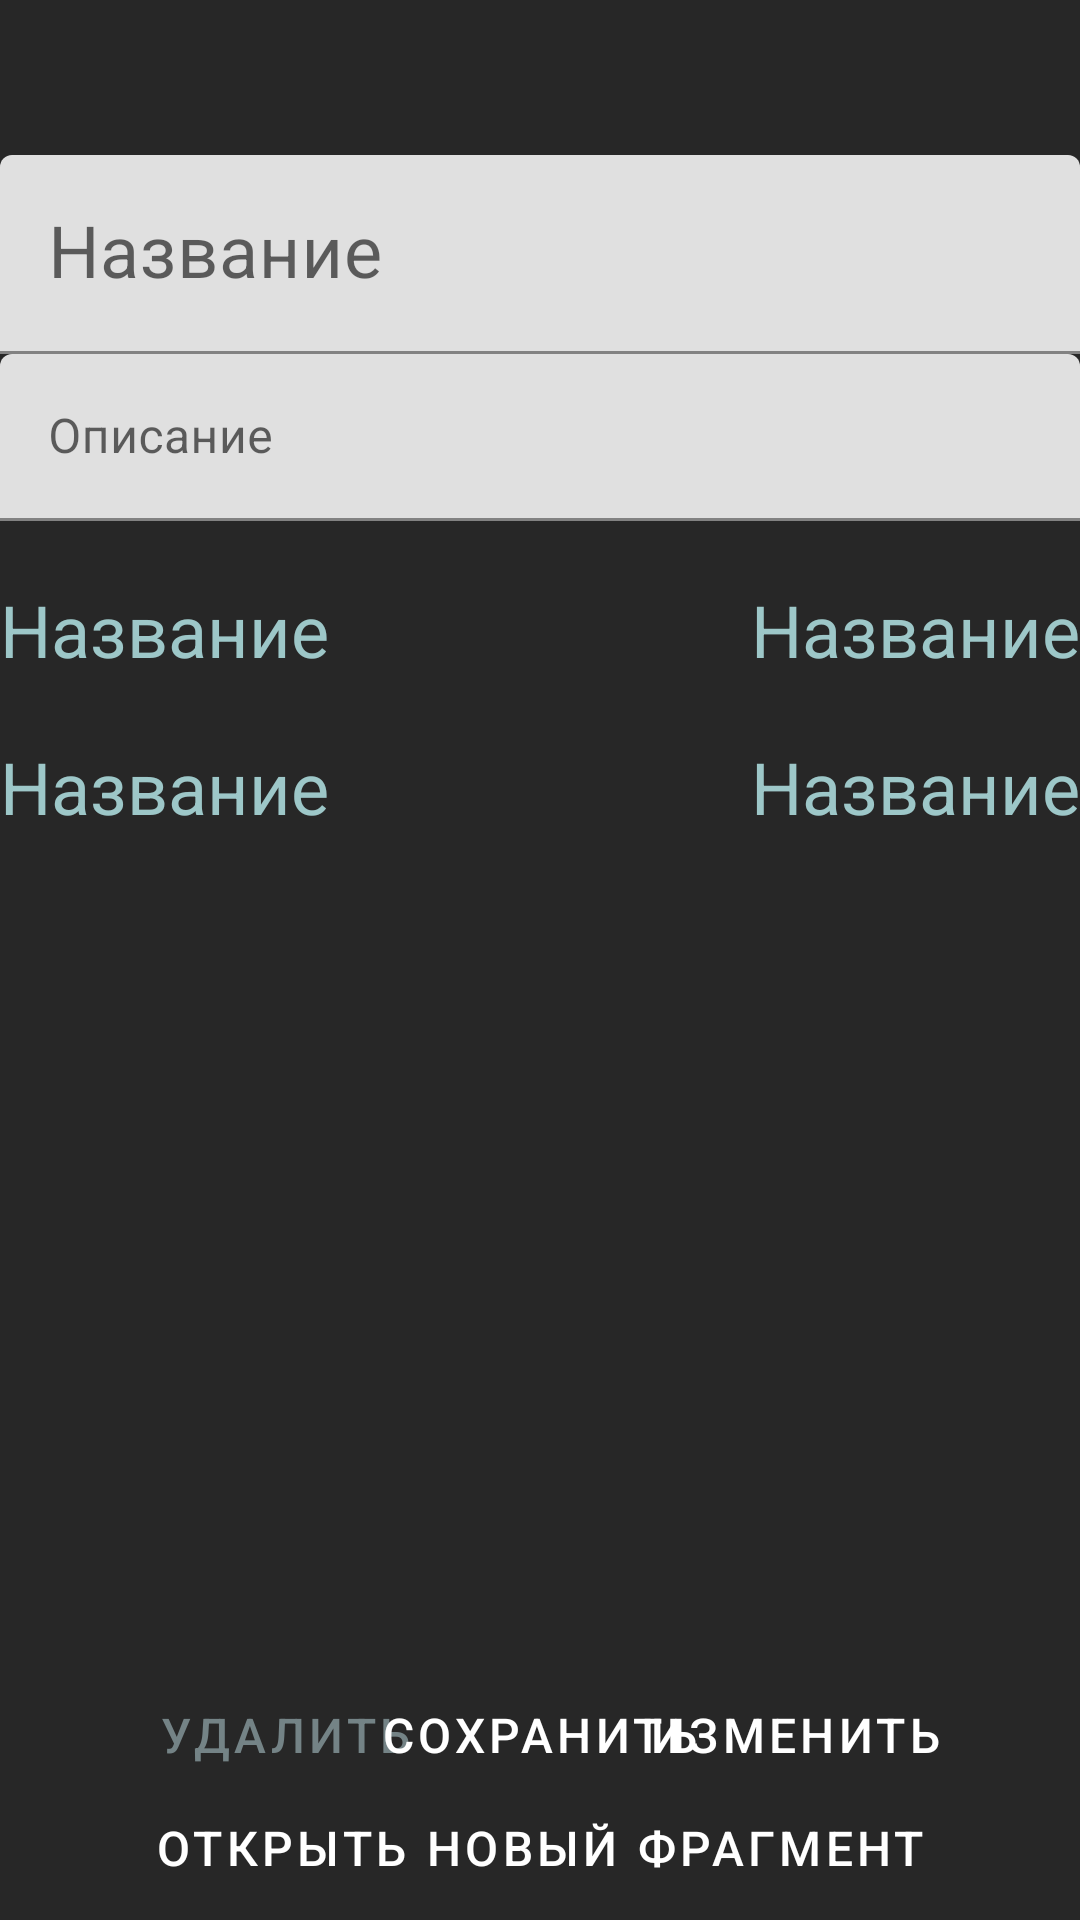

Here is an Android app screen rendered from its layout file. Give the layout XML and the strings, colors and styles it references.
<!-- AndroidManifest.xml: application theme Theme.Diary -->
<!-- res/layout/fragment_business.xml -->
<?xml version="1.0" encoding="utf-8"?>
<androidx.constraintlayout.widget.ConstraintLayout xmlns:android="http://schemas.android.com/apk/res/android"
    xmlns:app="http://schemas.android.com/apk/res-auto"
    xmlns:tools="http://schemas.android.com/tools"
    android:layout_width="match_parent"
    android:layout_height="match_parent"
    tools:context=".screens.main.business.BusinessFragment"
    android:background="@color/background">

    <com.google.android.material.textfield.TextInputLayout
        android:id="@+id/businessName"
        style="@style/MyCustomOutlined"
        android:layout_width="match_parent"
        android:layout_height="wrap_content"
        app:layout_constraintTop_toTopOf="parent"
        app:layout_constraintBottom_toTopOf="@+id/businessDescription"
        app:layout_constraintVertical_chainStyle="packed"
        app:layout_constraintVertical_bias="0.1">

        <com.google.android.material.textfield.TextInputEditText
            android:id="@+id/businessNameTextEdit"
            android:layout_width="match_parent"
            android:layout_height="wrap_content"
            android:textSize="@dimen/text_large"
            android:textColor="@color/white"
            android:hint="@string/business_name" />

    </com.google.android.material.textfield.TextInputLayout>

    <com.google.android.material.textfield.TextInputLayout
        android:id="@+id/businessDescription"
        style="@style/MyCustomOutlined"
        android:layout_width="match_parent"
        android:layout_height="wrap_content"
        app:layout_constraintTop_toBottomOf="@id/businessName"
        app:layout_constraintBottom_toBottomOf="parent">

        <com.google.android.material.textfield.TextInputEditText
            android:id="@+id/businessDescriptionTextEdit"
            android:layout_width="match_parent"
            android:layout_height="wrap_content"
            android:textColor="@color/white"
            android:hint="@string/business_description" />

    </com.google.android.material.textfield.TextInputLayout>

    <TextView
        android:id="@+id/dateStartTextView"
        android:layout_width="wrap_content"
        android:layout_height="wrap_content"
        android:layout_marginTop="20dp"
        android:textSize="@dimen/text_large"
        android:textColor="@color/opal"
        android:text="@string/business_name"
        app:layout_constraintStart_toStartOf="@id/businessDescription"
        app:layout_constraintTop_toBottomOf="@id/businessDescription"/>

    <TextView
        android:id="@+id/dateFinishTextView"
        android:layout_width="wrap_content"
        android:layout_height="wrap_content"
        android:layout_marginTop="20dp"
        android:textSize="@dimen/text_large"
        android:textColor="@color/opal"
        android:text="@string/business_name"
        app:layout_constraintStart_toStartOf="@id/businessDescription"
        app:layout_constraintTop_toBottomOf="@id/dateStartTextView"/>

    <TextView
        android:id="@+id/timeStartTextView"
        android:layout_width="wrap_content"
        android:layout_height="wrap_content"
        android:layout_marginTop="20dp"
        android:textSize="@dimen/text_large"
        android:textColor="@color/opal"
        android:text="@string/business_name"
        app:layout_constraintEnd_toEndOf="@id/businessDescription"
        app:layout_constraintTop_toBottomOf="@id/businessDescription"/>

    <TextView
        android:id="@+id/timeFinishTextView"
        android:layout_width="wrap_content"
        android:layout_height="wrap_content"
        android:layout_marginTop="20dp"
        android:textSize="@dimen/text_large"
        android:textColor="@color/opal"
        android:text="@string/business_name"
        app:layout_constraintEnd_toEndOf="@id/businessDescription"
        app:layout_constraintTop_toBottomOf="@id/timeStartTextView"/>

    <Button
        android:id="@+id/buttonDelete"
        style="@style/NegativeButtonStyle"
        android:text="@string/delete_button_text"
        android:layout_marginTop="40dp"
        app:layout_constraintStart_toStartOf="parent"
        app:layout_constraintEnd_toStartOf="@+id/buttonChange"
        app:layout_constraintTop_toBottomOf="@+id/businessDescription"
        app:layout_constraintBottom_toBottomOf="parent"
        app:layout_constraintVertical_bias="0.9"/>

    <Button
        android:id="@+id/buttonChange"
        style="@style/PositiveButtonStyle"
        android:text="@string/change_button_text"
        app:layout_constraintStart_toEndOf="@+id/buttonDelete"
        app:layout_constraintEnd_toEndOf="parent"
        app:layout_constraintBottom_toBottomOf="@+id/buttonDelete"
        app:layout_constraintTop_toTopOf="@+id/buttonDelete" />

    <Button
        android:id="@+id/buttonSave"
        style="@style/PositiveButtonStyle"
        android:text="@string/save_button_text"
        app:layout_constraintStart_toStartOf="parent"
        app:layout_constraintEnd_toEndOf="parent"
        app:layout_constraintBottom_toBottomOf="@+id/buttonDelete"
        app:layout_constraintTop_toTopOf="@+id/buttonDelete" />

    <Button
        android:id="@+id/buttonBack"
        style="@style/PositiveButtonStyle"
        android:layout_width="wrap_content"
        android:layout_height="wrap_content"
        android:text="Открыть новый фрагмент"
        app:layout_constraintBottom_toBottomOf="parent"
        app:layout_constraintEnd_toEndOf="parent"
        app:layout_constraintStart_toStartOf="parent" />

</androidx.constraintlayout.widget.ConstraintLayout>
<!-- resources referenced by this layout -->
<resources>
  <color name="background">#272727</color>
  <color name="opal">#9DC7C8</color>
  <color name="white">#FFFFFFFF</color>
  <dimen name="text_large">24sp</dimen>
  <string name="business_description">Описание</string>
  <string name="business_name">Название</string>
  <string name="change_button_text">Изменить</string>
  <string name="delete_button_text">Удалить</string>
  <string name="save_button_text">Сохранить</string>
  <style name="NegativeButtonStyle" parent="Widget.MaterialComponents.Button.OutlinedButton">
          <item name="android:layout_width">wrap_content</item>
          <item name="android:layout_height">wrap_content</item>
          <item name="android:minWidth">150dp</item>
          <item name="android:textColor">@color/grey</item>
          <item name="android:textSize">@dimen/text_medium</item>
          <item name="strokeWidth">1dp</item>
          <item name="strokeColor">@color/orange</item>
          <item name="shapeAppearanceOverlay">@style/MyShapeAppearance</item>
      </style>
  <style name="PositiveButtonStyle" parent="Widget.MaterialComponents.Button">
          <item name="android:layout_width">wrap_content</item>
          <item name="android:layout_height">wrap_content</item>
          <item name="android:minWidth">150dp</item>
          <item name="android:textColor">@color/white</item>
          <item name="android:textSize">@dimen/text_medium</item>
          <item name="shapeAppearanceOverlay">@style/MyShapeAppearance</item>
          <item name="materialThemeOverlay">@style/PositiveButtonThemeOverlay</item>
      </style>
  <style name="Theme.Diary" parent="Theme.MaterialComponents.DayNight.NoActionBar">
          
          <item name="colorPrimary">@color/orange</item>
          <item name="colorPrimaryVariant">@color/background</item>
          <item name="colorOnPrimary">@color/white</item>
          
          <item name="colorSecondary">@color/opal</item>
          <item name="colorSecondaryVariant">@color/opal</item>
          <item name="colorOnSecondary">@color/black</item>
          
          <item name="android:statusBarColor" tools:targetApi="l">?attr/colorPrimaryVariant</item>
          
      </style>
  <color name="grey">#748386</color>
  <dimen name="text_medium">16sp</dimen>
  <color name="orange">#E58044</color>
  <style name="MyShapeAppearance" parent="">
          <item name="cornerSize">15dp</item>
      </style>
  <style name="PositiveButtonThemeOverlay">
          <item name="colorPrimary">@color/orange</item>
      </style>
  <color name="black">#FF000000</color>
</resources>
